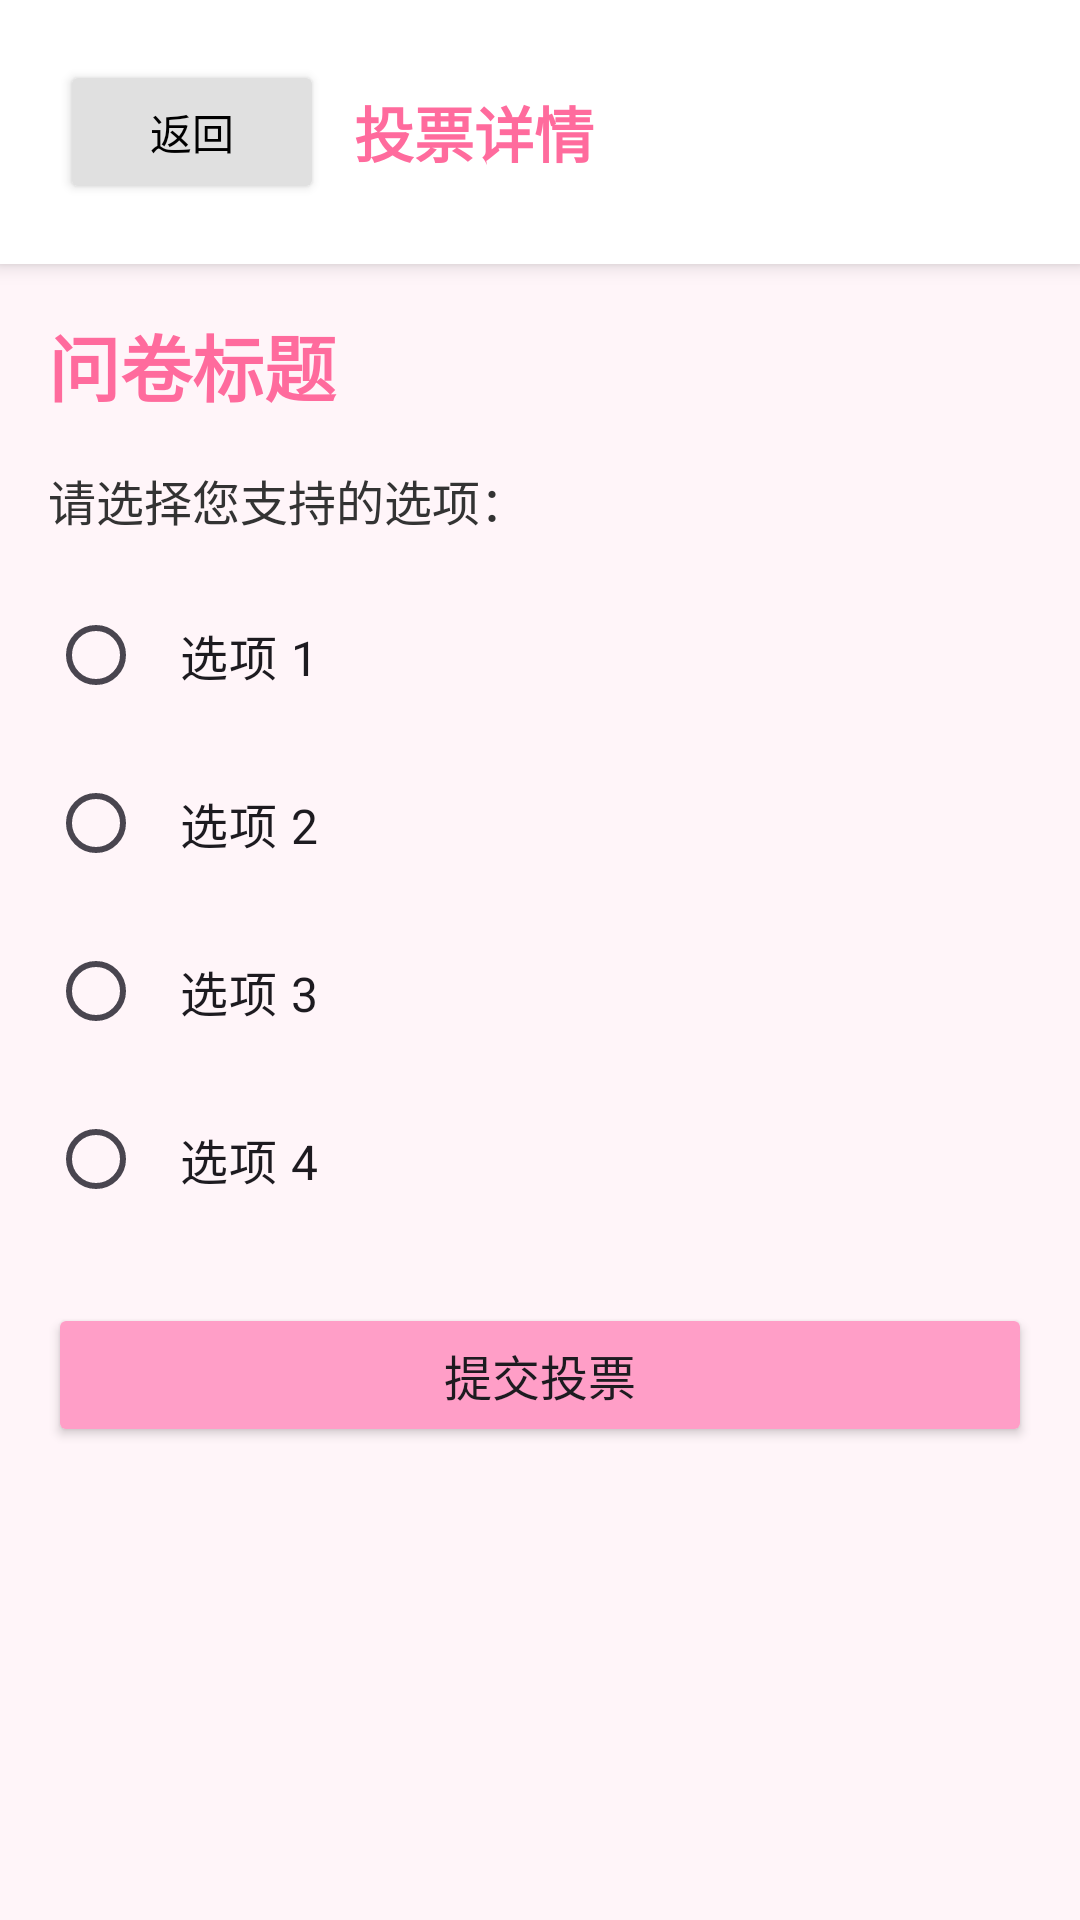

Layout XML and referenced resources for this Android screen:
<!-- AndroidManifest.xml: application theme Theme.Vote -->
<!-- res/layout/activity_vote_detail.xml -->
<?xml version="1.0" encoding="utf-8"?>

<LinearLayout
    xmlns:android="http://schemas.android.com/apk/res/android"
    xmlns:app="http://schemas.android.com/apk/res-auto"
    android:layout_width="match_parent"
    android:layout_height="match_parent"
    android:background="@color/background_light"
    android:orientation="vertical">

    
    <LinearLayout
        android:layout_width="match_parent"
        android:layout_height="wrap_content"
        android:orientation="horizontal"
        android:gravity="center_vertical"
        android:padding="20dp"
        android:background="@color/background_card"
        android:elevation="4dp">

        
        <Button
            android:id="@+id/btnBack"
            android:layout_width="wrap_content"
            android:layout_height="wrap_content"
            android:text="返回"
            android:backgroundTint="#E0E0E0"
            android:textColor="#000000"
            android:paddingHorizontal="15dp"
            android:paddingVertical="5dp"
            android:layout_marginRight="10dp"/>

        
        <TextView
            android:layout_width="wrap_content"
            android:layout_height="wrap_content"
            android:text="投票详情"
            android:textSize="20sp"
            android:textStyle="bold"
            android:textColor="@color/text_primary_pink"/>
    </LinearLayout>

    <ScrollView
        android:layout_width="match_parent"
        android:layout_height="match_parent"
        android:padding="16dp">

        <LinearLayout
            android:layout_width="match_parent"
            android:layout_height="wrap_content"
            android:orientation="vertical">

            <TextView
                android:id="@+id/tv_vote_title"
                android:layout_width="match_parent"
                android:layout_height="wrap_content"
                android:text="问卷标题"
                android:textSize="24sp"
                android:textStyle="bold"
                android:textColor="@color/text_primary_pink"
                android:layout_marginBottom="16dp"/>

            <TextView
                android:layout_width="match_parent"
                android:layout_height="wrap_content"
                android:text="请选择您支持的选项："
                android:textSize="16sp"
                android:textColor="@color/text_primary"
                android:layout_marginBottom="16dp"/>

            
            <RadioGroup
                android:id="@+id/radio_group_options"
                android:layout_width="match_parent"
                android:layout_height="wrap_content"
                android:layout_marginBottom="24dp">

                <com.google.android.material.radiobutton.MaterialRadioButton
                    android:layout_width="match_parent"
                    android:layout_height="wrap_content"
                    android:text="选项 1"
                    android:textSize="16sp"
                    android:padding="12dp"
                    android:layout_marginBottom="8dp"/>

                <com.google.android.material.radiobutton.MaterialRadioButton
                    android:layout_width="match_parent"
                    android:layout_height="wrap_content"
                    android:text="选项 2"
                    android:textSize="16sp"
                    android:padding="12dp"
                    android:layout_marginBottom="8dp"/>

                <com.google.android.material.radiobutton.MaterialRadioButton
                    android:layout_width="match_parent"
                    android:layout_height="wrap_content"
                    android:text="选项 3"
                    android:textSize="16sp"
                    android:padding="12dp"
                    android:layout_marginBottom="8dp"/>

                <com.google.android.material.radiobutton.MaterialRadioButton
                    android:layout_width="match_parent"
                    android:layout_height="wrap_content"
                    android:text="选项 4"
                    android:textSize="16sp"
                    android:padding="12dp"/>
            </RadioGroup>

            <Button
                android:id="@+id/btn_submit"
                android:layout_width="match_parent"
                android:layout_height="wrap_content"
                android:text="提交投票"
                android:textSize="16sp"
                android:backgroundTint="@color/primary_gradient_end"
                android:padding="12dp"/>
        </LinearLayout>
    </ScrollView>
</LinearLayout>
<!-- resources referenced by this layout -->
<resources>
  <color name="background_card">#FFFFFF</color>
  <color name="background_light">#FFF5F9</color>
  <color name="primary_gradient_end">#FF9EC7</color>
  <color name="text_primary">#333333</color>
  <color name="text_primary_pink">#FF6B9D</color>
  <style name="Theme.Vote" parent="Base.Theme.Vote" />
  <style name="Base.Theme.Vote" parent="Theme.Material3.DayNight.NoActionBar">
          
          <item name="colorPrimary">@color/primary_gradient_start</item>
          <item name="colorOnPrimary">@color/text_primary</item>
          <item name="colorSecondary">@color/secondary_gradient_start</item>
          <item name="colorOnSecondary">@color/text_primary</item>
          <item name="android:windowBackground">@color/background_light</item>
          <item name="colorSurface">@color/background_card</item>
          <item name="colorOnSurface">@color/text_primary</item>
      </style>
  <color name="primary_gradient_start">#FF6B9D</color>
  <color name="secondary_gradient_start">#FFD166</color>
</resources>
